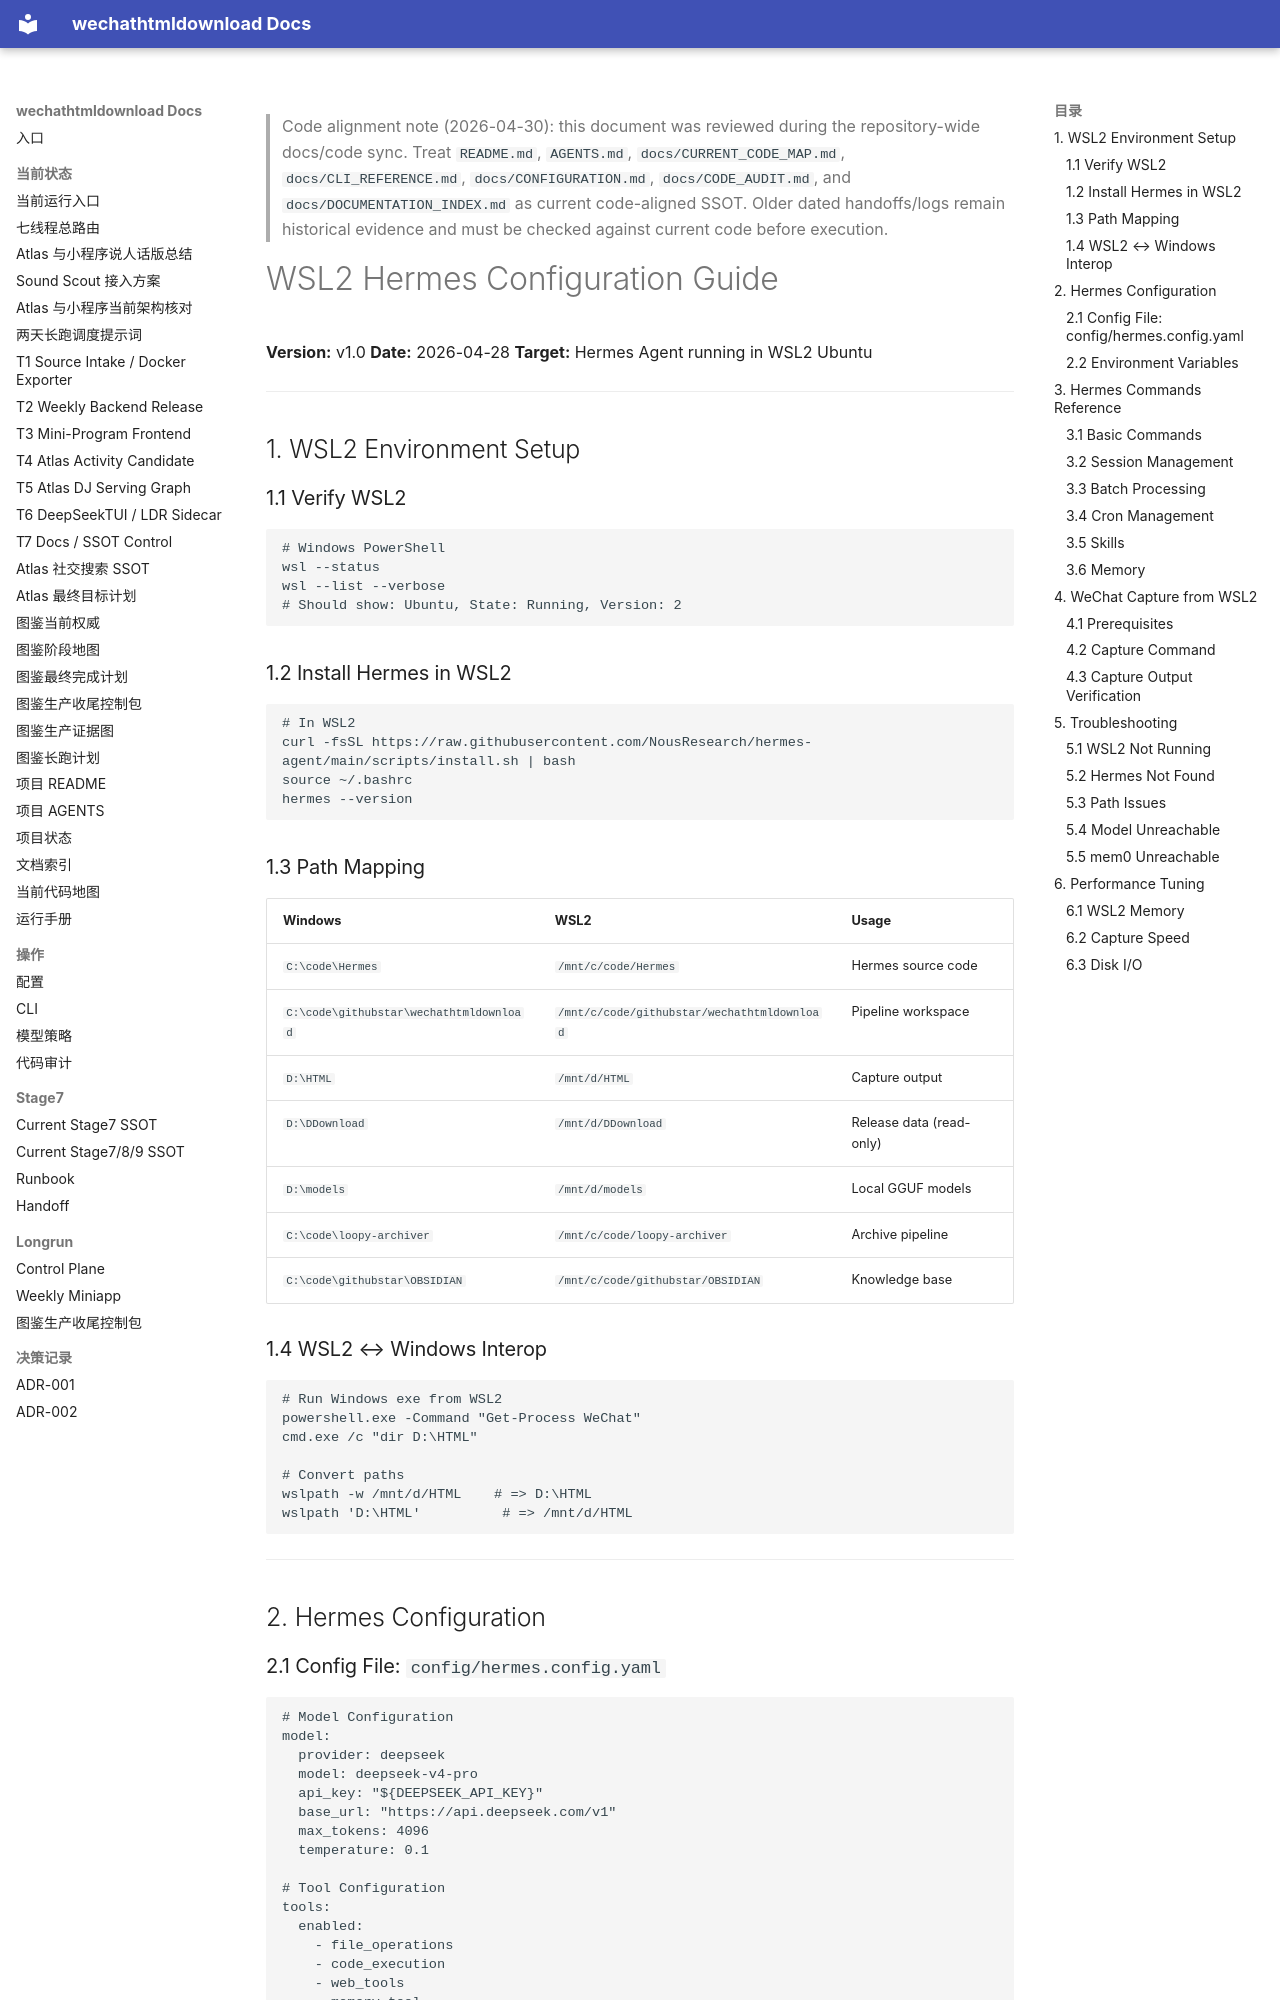

repository: yutianyu111602-glitch/wechathtmldownload · page: longrun/hermes-7day/handoff-pack/docs/06_WSL2_HERMES_CONFIG.html · generator: mkdocs

<!-- CODE_ALIGNMENT_2026_04_30_START -->
> Code alignment note (2026-04-30): this document was reviewed during the repository-wide docs/code sync. Treat `README.md`, `AGENTS.md`, `docs/CURRENT_CODE_MAP.md`, `docs/CLI_REFERENCE.md`, `docs/CONFIGURATION.md`, `docs/CODE_AUDIT.md`, and `docs/DOCUMENTATION_INDEX.md` as current code-aligned SSOT. Older dated handoffs/logs remain historical evidence and must be checked against current code before execution.
<!-- CODE_ALIGNMENT_2026_04_30_END -->

# WSL2 Hermes Configuration Guide

**Version:** v1.0
**Date:** 2026-04-28
**Target:** Hermes Agent running in WSL2 Ubuntu

---

## 1. WSL2 Environment Setup

### 1.1 Verify WSL2

```bash
# Windows PowerShell
wsl --status
wsl --list --verbose
# Should show: Ubuntu, State: Running, Version: 2
```

### 1.2 Install Hermes in WSL2

```bash
# In WSL2
curl -fsSL https://raw.githubusercontent.com/NousResearch/hermes-agent/main/scripts/install.sh | bash
source ~/.bashrc
hermes --version
```

### 1.3 Path Mapping

| Windows | WSL2 | Usage |
|---------|------|-------|
| `C:\code\Hermes` | `/mnt/c/code/Hermes` | Hermes source code |
| `C:\code\githubstar\wechathtmldownload` | `/mnt/c/code/githubstar/wechathtmldownload` | Pipeline workspace |
| `D:\HTML` | `/mnt/d/HTML` | Capture output |
| `D:\DDownload` | `/mnt/d/DDownload` | Release data (read-only) |
| `D:\models` | `/mnt/d/models` | Local GGUF models |
| `C:\code\loopy-archiver` | `/mnt/c/code/loopy-archiver` | Archive pipeline |
| `C:\code\githubstar\OBSIDIAN` | `/mnt/c/code/githubstar/OBSIDIAN` | Knowledge base |

### 1.4 WSL2 ↔ Windows Interop

```bash
# Run Windows exe from WSL2
powershell.exe -Command "Get-Process WeChat"
cmd.exe /c "dir D:\HTML"

# Convert paths
wslpath -w /mnt/d/HTML    # => D:\HTML
wslpath 'D:\HTML'          # => /mnt/d/HTML
```

---

## 2. Hermes Configuration
